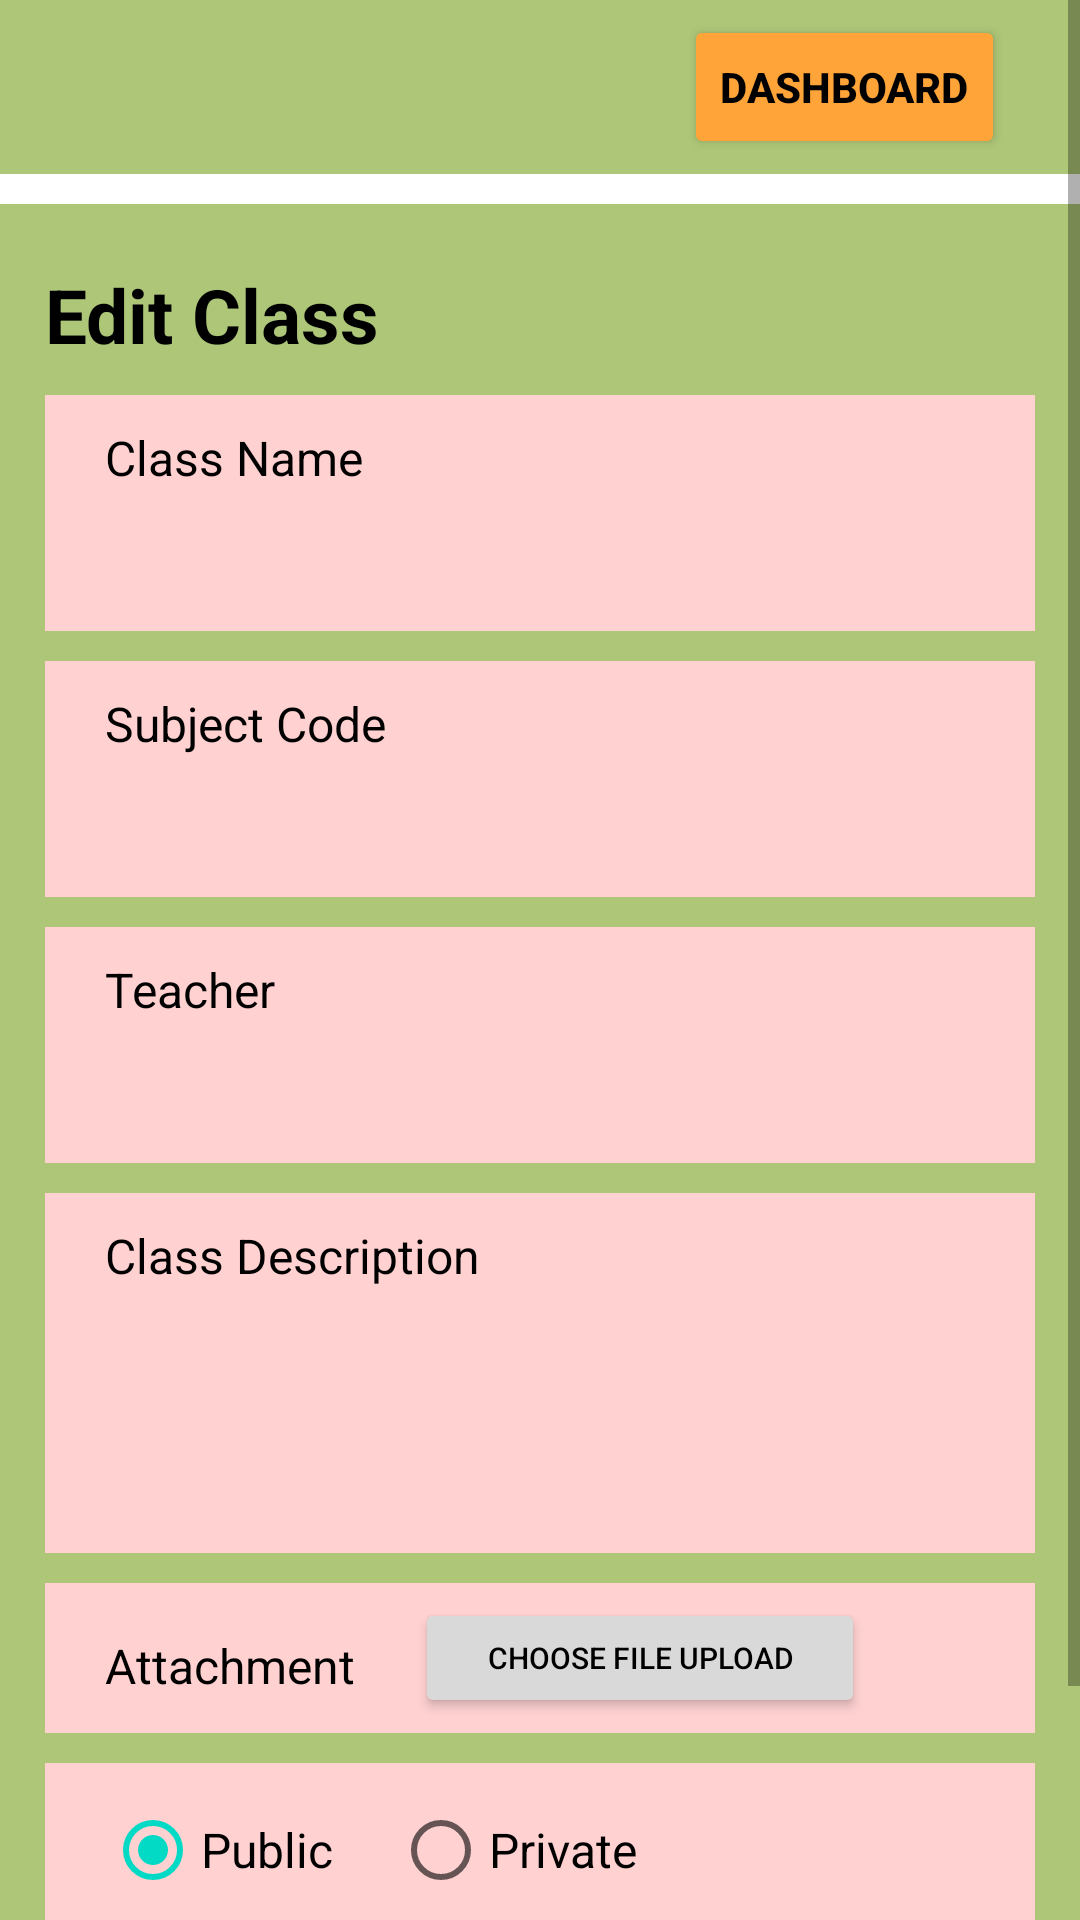

Produce the Android XML layout that renders to this screen, including the resource entries it uses.
<!-- AndroidManifest.xml: application theme Theme.CMSMobile -->
<!-- res/layout/activity_edit_class.xml -->
<?xml version="1.0" encoding="utf-8"?>
<ScrollView xmlns:android="http://schemas.android.com/apk/res/android"
    android:layout_width="fill_parent"
    android:layout_height="wrap_content">

    <LinearLayout xmlns:android="http://schemas.android.com/apk/res/android"
        xmlns:app="http://schemas.android.com/apk/res-auto"
        xmlns:tools="http://schemas.android.com/tools"
        android:layout_width="match_parent"
        android:layout_height="match_parent"
        android:background="@color/green_background"
        android:orientation="vertical"
        tools:context=".activity.EditClassActivity">

        <GridLayout
            android:layout_width="match_parent"
            android:layout_height="wrap_content">

            <Button
                android:layout_gravity="end|top"
                android:layout_marginTop="5dp"
                android:layout_marginRight="25dp"
                android:layout_marginBottom="5dp"
                android:backgroundTint="@color/orange"
                android:text="Dashboard"
                android:textColor="@color/black"
                android:textStyle="bold" />
        </GridLayout>

        <TextView
            android:layout_width="match_parent"
            android:layout_height="10dp"
            android:background="@color/white" />

        <TextView
            android:layout_width="match_parent"
            android:layout_height="wrap_content"
            android:layout_marginLeft="15dp"
            android:layout_marginTop="20dp"
            android:layout_marginRight="15dp"
            android:text="Edit Class"
            android:textColor="@color/black"
            android:textSize="25dp"
            android:textStyle="bold" />

        <GridLayout
            android:layout_width="match_parent"
            android:layout_height="wrap_content"
            android:layout_marginLeft="15dp"
            android:layout_marginTop="10dp"
            android:layout_marginRight="15dp"
            android:background="@color/pinky"
            android:columnCount="1">

            <TextView
                android:layout_width="match_parent"
                android:layout_height="wrap_content"
                android:layout_marginLeft="20dp"
                android:layout_marginTop="10dp"
                android:layout_marginRight="20dp"
                android:text="Class Name"
                android:textColor="@color/black"
                android:textSize="16dp" />

            <EditText
                android:id="@+id/etClassName"
                android:layout_width="match_parent"
                android:layout_height="25dp"
                android:layout_row="0"
                android:layout_marginLeft="20dp"
                android:layout_marginTop="12dp"
                android:layout_marginRight="20dp"
                android:layout_marginBottom="10dp"
                android:background="@drawable/ic_border"
                android:inputType="textMultiLine"
                android:lines="2"
                android:maxLines="10"
                android:scrollbars="vertical" />
        </GridLayout>

        <GridLayout
            android:layout_width="match_parent"
            android:layout_height="wrap_content"
            android:layout_marginLeft="15dp"
            android:layout_marginTop="10dp"
            android:layout_marginRight="15dp"
            android:background="@color/pinky"
            android:columnCount="1">

            <TextView
                android:layout_width="match_parent"
                android:layout_height="wrap_content"
                android:layout_marginLeft="20dp"
                android:layout_marginTop="10dp"
                android:layout_marginRight="20dp"
                android:text="Subject Code"
                android:textColor="@color/black"
                android:textSize="16dp" />

            <EditText
                android:id="@+id/etSubjectCode"
                android:layout_width="match_parent"
                android:layout_height="25dp"
                android:layout_row="0"
                android:layout_marginLeft="20dp"
                android:layout_marginTop="12dp"
                android:layout_marginRight="20dp"
                android:layout_marginBottom="10dp"
                android:background="@drawable/ic_border"
                android:inputType="textMultiLine"
                android:scrollbars="vertical" />
        </GridLayout>

        <GridLayout
            android:layout_width="match_parent"
            android:layout_height="wrap_content"
            android:layout_marginLeft="15dp"
            android:layout_marginTop="10dp"
            android:layout_marginRight="15dp"
            android:background="@color/pinky"
            android:columnCount="1">

            <TextView
                android:layout_width="match_parent"
                android:layout_height="wrap_content"
                android:layout_marginLeft="20dp"
                android:layout_marginTop="10dp"
                android:layout_marginRight="20dp"
                android:text="Teacher"
                android:textColor="@color/black"
                android:textSize="16dp" />

            <EditText
                android:id="@+id/etTeacher"
                android:layout_width="match_parent"
                android:layout_height="25dp"
                android:layout_row="0"
                android:layout_marginLeft="20dp"
                android:layout_marginTop="12dp"
                android:layout_marginRight="20dp"
                android:layout_marginBottom="10dp"
                android:background="@drawable/ic_border"
                android:inputType="textMultiLine"
                android:scrollbars="vertical" />
        </GridLayout>

        <GridLayout
            android:layout_width="match_parent"
            android:layout_height="wrap_content"
            android:layout_marginLeft="15dp"
            android:layout_marginTop="10dp"
            android:layout_marginRight="15dp"
            android:background="@color/pinky"
            android:columnCount="1">

            <TextView
                android:layout_width="match_parent"
                android:layout_height="wrap_content"
                android:layout_marginLeft="20dp"
                android:layout_marginTop="10dp"
                android:layout_marginRight="20dp"
                android:text="Class Description"
                android:textColor="@color/black"
                android:textSize="16dp" />

            <EditText
                android:id="@+id/etDescription"
                android:layout_width="match_parent"
                android:layout_height="wrap_content"
                android:layout_row="0"
                android:layout_marginLeft="20dp"
                android:layout_marginTop="12dp"
                android:layout_marginRight="20dp"
                android:layout_marginBottom="10dp"
                android:background="@drawable/ic_border"
                android:inputType="textMultiLine"
                android:lines="3"
                android:maxLines="10"
                android:scrollbars="vertical" />
        </GridLayout>

        <GridLayout
            android:layout_width="match_parent"
            android:layout_height="wrap_content"
            android:layout_marginLeft="15dp"
            android:layout_marginTop="10dp"
            android:layout_marginRight="15dp"
            android:background="@color/pinky">

            <TextView
                android:layout_width="wrap_content"
                android:layout_height="wrap_content"
                android:layout_marginLeft="20dp"
                android:layout_marginTop="10dp"
                android:layout_marginRight="20dp"
                android:layout_marginBottom="10dp"
                android:text="Attachment"
                android:textColor="@color/black"
                android:textSize="16dp" />

            <Button
                android:layout_width="150dp"
                android:layout_height="40dp"
                android:layout_marginTop="5dp"
                android:layout_marginBottom="5dp"
                android:width="200dp"
                android:backgroundTint="@color/gray"
                android:text="Choose File Upload"
                android:textColor="@color/black"
                android:textSize="10dp" />

        </GridLayout>

        <GridLayout
            android:layout_width="match_parent"
            android:layout_height="wrap_content"
            android:layout_marginLeft="15dp"
            android:layout_marginTop="10dp"
            android:layout_marginRight="15dp"
            android:background="@color/pinky"
            android:orientation="horizontal">

            <RadioButton
                android:layout_width="wrap_content"
                android:layout_height="wrap_content"
                android:layout_marginLeft="20dp"
                android:layout_marginTop="5dp"
                android:layout_marginBottom="5dp"
                android:checked="true"
                android:text="Public"
                android:textColor="@color/black"
                android:textSize="16dp" />

            <RadioButton
                android:layout_width="wrap_content"
                android:layout_height="wrap_content"
                android:layout_marginLeft="20dp"
                android:layout_marginTop="5dp"
                android:layout_marginBottom="5dp"
                android:text="Private"
                android:textColor="@color/black"
                android:textSize="16dp" />

        </GridLayout>

        <TableLayout
            android:layout_width="wrap_content"
            android:layout_height="wrap_content"
            android:layout_marginLeft="15dp"
            android:layout_marginTop="15dp"
            android:layout_marginRight="15dp"
            android:layout_marginBottom="20dp"
            android:stretchColumns="1,2">

            <TableRow>

                <Button
                    android:id="@+id/btn_save"
                    android:layout_width="wrap_content"
                    android:layout_height="wrap_content"
                    android:layout_column="1"
                    android:layout_gravity="center_horizontal"
                    android:backgroundTint="@color/success"
                    android:text="Save"
                    android:textAlignment="center"
                    android:textColor="@color/black" />

                <Button
                    android:id="@+id/btn_cancel"
                    android:layout_width="wrap_content"
                    android:layout_height="wrap_content"
                    android:layout_column="1"
                    android:layout_gravity="center_horizontal"
                    android:backgroundTint="@color/alert"
                    android:text="Cancel"
                    android:textAlignment="center"
                    android:textColor="@color/black" />
            </TableRow>
        </TableLayout>

    </LinearLayout>
</ScrollView>
<!-- resources referenced by this layout -->
<resources>
  <color name="alert">#fc5c5c</color>
  <color name="black">#FF000000</color>
  <color name="gray">#d9d9d9</color>
  <color name="green_background">#adc677</color>
  <color name="orange">#ffa439</color>
  <color name="pinky">#ffd1d1</color>
  <color name="success">#2cd111</color>
  <color name="white">#FFFFFFFF</color>
  <style name="Theme.CMSMobile" parent="Theme.MaterialComponents.DayNight.DarkActionBar">
          
          <item name="colorPrimary">@color/purple_500</item>
          <item name="colorPrimaryVariant">@color/purple_700</item>
          <item name="colorOnPrimary">@color/white</item>
          
          <item name="colorSecondary">@color/teal_200</item>
          <item name="colorSecondaryVariant">@color/teal_700</item>
          <item name="colorOnSecondary">@color/black</item>
          
          <item name="android:statusBarColor" tools:targetApi="l">?attr/colorPrimaryVariant</item>
          
      </style>
  <color name="purple_500">#FF6200EE</color>
  <color name="purple_700">#FF3700B3</color>
  <color name="teal_200">#FF03DAC5</color>
  <color name="teal_700">#FF018786</color>
</resources>
